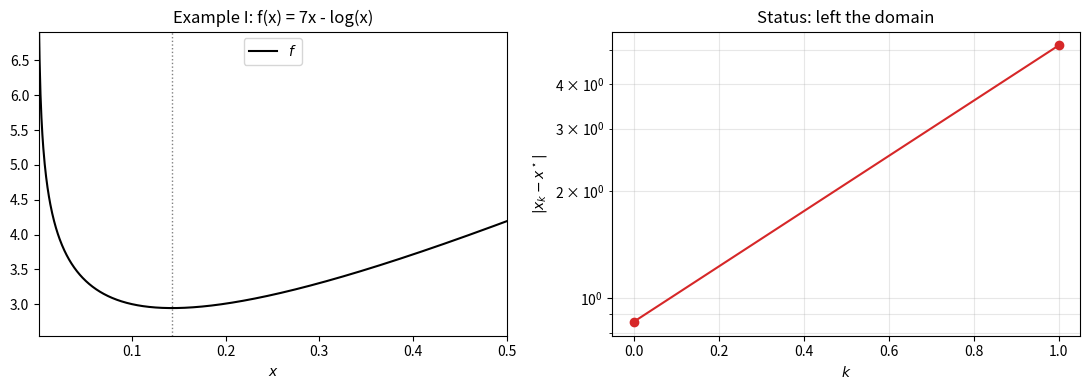
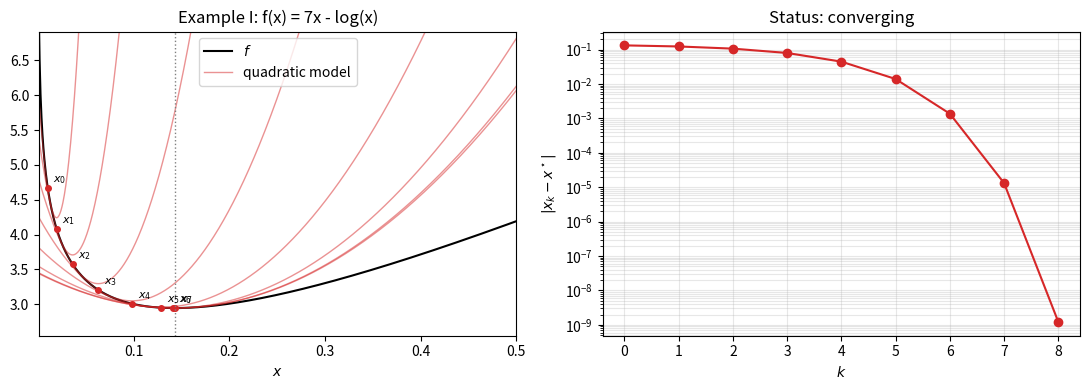
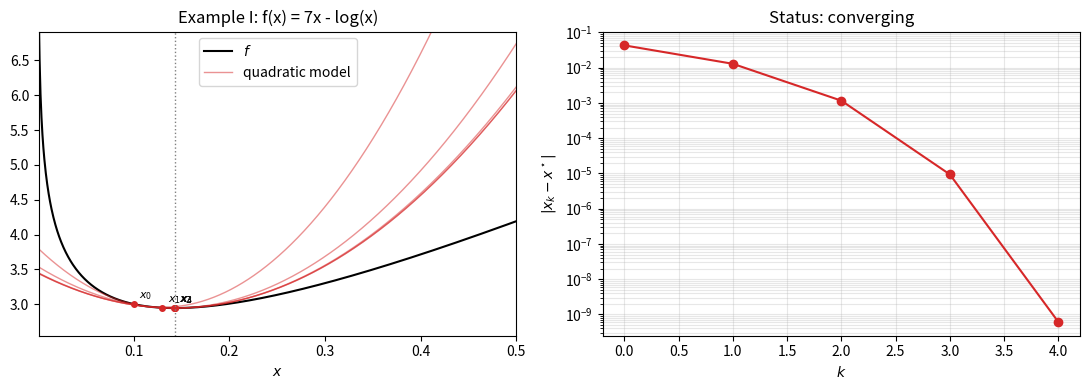
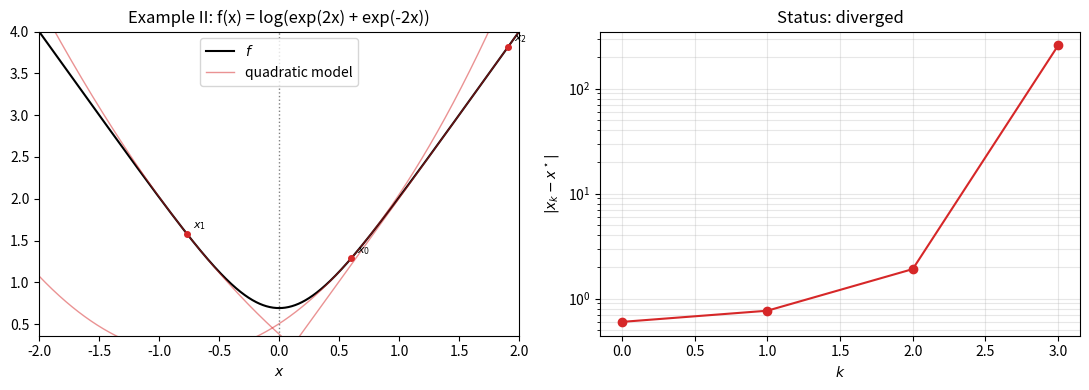
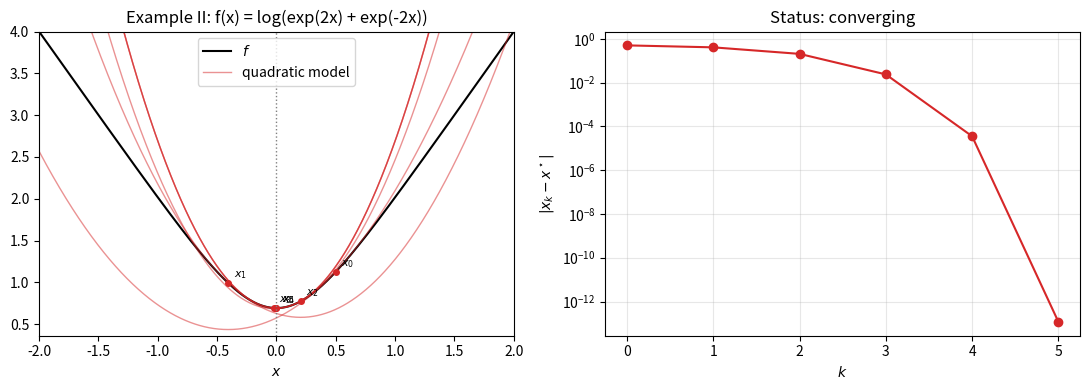

The matplotlib source for these figures, in order:
"""
Newton's method -- local quadratic convergence and how it can fail.

Python port of the Lecture 9 examples (originally Julia).
Continuous Optimization (MasterMath) -- Bart Van Parys.

Newton's method minimises f by repeatedly minimising its second-order Taylor
model, which gives the iteration

    x_{k+1} = x_k - f''(x_k)^{-1} f'(x_k).

We run it on the two examples from the slides:

    Example I   f(x) = 7x - log(x)              minimiser x* = 1/7
    Example II  f(x) = log(exp(2x) + exp(-2x))   minimiser x* = 0

Near x* the number of correct digits doubles in every step, but far from x*
the iterates can leave the domain (Example I) or diverge (Example II).

Run locally with:  pip install numpy matplotlib  &&  python newton.py
"""

import numpy as np
import matplotlib.pyplot as plt

EXAMPLES = {
    "I": dict(
        name="Example I: f(x) = 7x - log(x)",
        f=lambda x: 7 * x - np.log(x),
        fp=lambda x: 7 - 1 / x,
        fpp=lambda x: 1 / x**2,
        domain=lambda x: x > 0,
        xstar=1 / 7,
        plot_range=(1e-3, 0.5),
    ),
    "II": dict(
        name="Example II: f(x) = log(exp(2x) + exp(-2x))",
        f=lambda x: np.logaddexp(2 * x, -2 * x),
        fp=lambda x: 2 * np.tanh(2 * x),
        fpp=lambda x: 4 / np.cosh(2 * x) ** 2,
        domain=lambda x: np.isfinite(x) and abs(x) < 1e3,
        xstar=0.0,
        plot_range=(-2.0, 2.0),
    ),
}


def newton(ex, x0, N):
    """Run N Newton steps from x0. Stops early if an iterate leaves the domain."""
    xs = [x0]
    status = "converging"
    for _ in range(N):
        x = xs[-1]
        with np.errstate(over="ignore", divide="ignore"):
            x_new = x - ex["fp"](x) / ex["fpp"](x)
        xs.append(x_new)
        if not ex["domain"](x_new):
            status = "left the domain" if np.isfinite(x_new) else "diverged"
            break
        if abs(x_new - ex["xstar"]) < 1e-16:
            break
    return np.array(xs), status


def show(key, x0, N=8):
    """Print the iterates and plot f with the Newton steps and the error |x_k - x*|."""
    ex = EXAMPLES[key]
    xs, status = newton(ex, x0, N)

    print(ex["name"], f"  x0 = {x0}")
    print(" k            x_k        |x_k - x*|")
    for k, x in enumerate(xs):
        print(f"{k:2d}  {x:16.10g}  {abs(x - ex['xstar']):12.3e}")
    print("Status:", status)

    fig, (ax1, ax2) = plt.subplots(1, 2, figsize=(11, 4))

    # Left: f together with the quadratic models used by Newton's method.
    lo, hi = ex["plot_range"]
    t = np.linspace(lo, hi, 1000)
    ax1.plot(t, ex["f"](t), "k", label="$f$")
    for k, x in enumerate(xs[:-1]):
        if not (lo <= x <= hi):
            break
        q = ex["f"](x) + ex["fp"](x) * (t - x) + 0.5 * ex["fpp"](x) * (t - x) ** 2
        ax1.plot(t, q, color="tab:red", alpha=0.5, lw=1,
                 label="quadratic model" if k == 0 else None)
        ax1.plot(x, ex["f"](x), "o", color="tab:red", ms=4)
        ax1.annotate(f"$x_{k}$", (x, ex["f"](x)), textcoords="offset points",
                     xytext=(4, 4), fontsize=8)
    ax1.axvline(ex["xstar"], color="gray", ls=":", lw=1)
    fmin, fmax = ex["f"](t).min(), ex["f"](t).max()
    ax1.set_ylim(fmin - 0.1 * (fmax - fmin), fmax)
    ax1.set_xlim(lo, hi)
    ax1.set_xlabel("$x$")
    ax1.set_title(ex["name"])
    ax1.legend(loc="upper center")

    # Right: the error on a log scale (quadratic convergence = ever steeper drop).
    err = np.abs(xs - ex["xstar"])
    k = np.arange(len(xs))
    ax2.semilogy(k[err > 0], err[err > 0], "o-", color="tab:red")
    ax2.set_xlabel("$k$")
    ax2.set_ylabel("$|x_k - x^\\star|$")
    ax2.set_title(f"Status: {status}")
    ax2.grid(True, which="both", alpha=0.3)

    plt.tight_layout()
    plt.show()


if __name__ == "__main__":
    # The starting points of the tables on the slides.
    for key, x0 in [("I", 1.0), ("I", 0.01), ("I", 0.1), ("II", 0.6), ("II", 0.5)]:
        show(key, x0)
